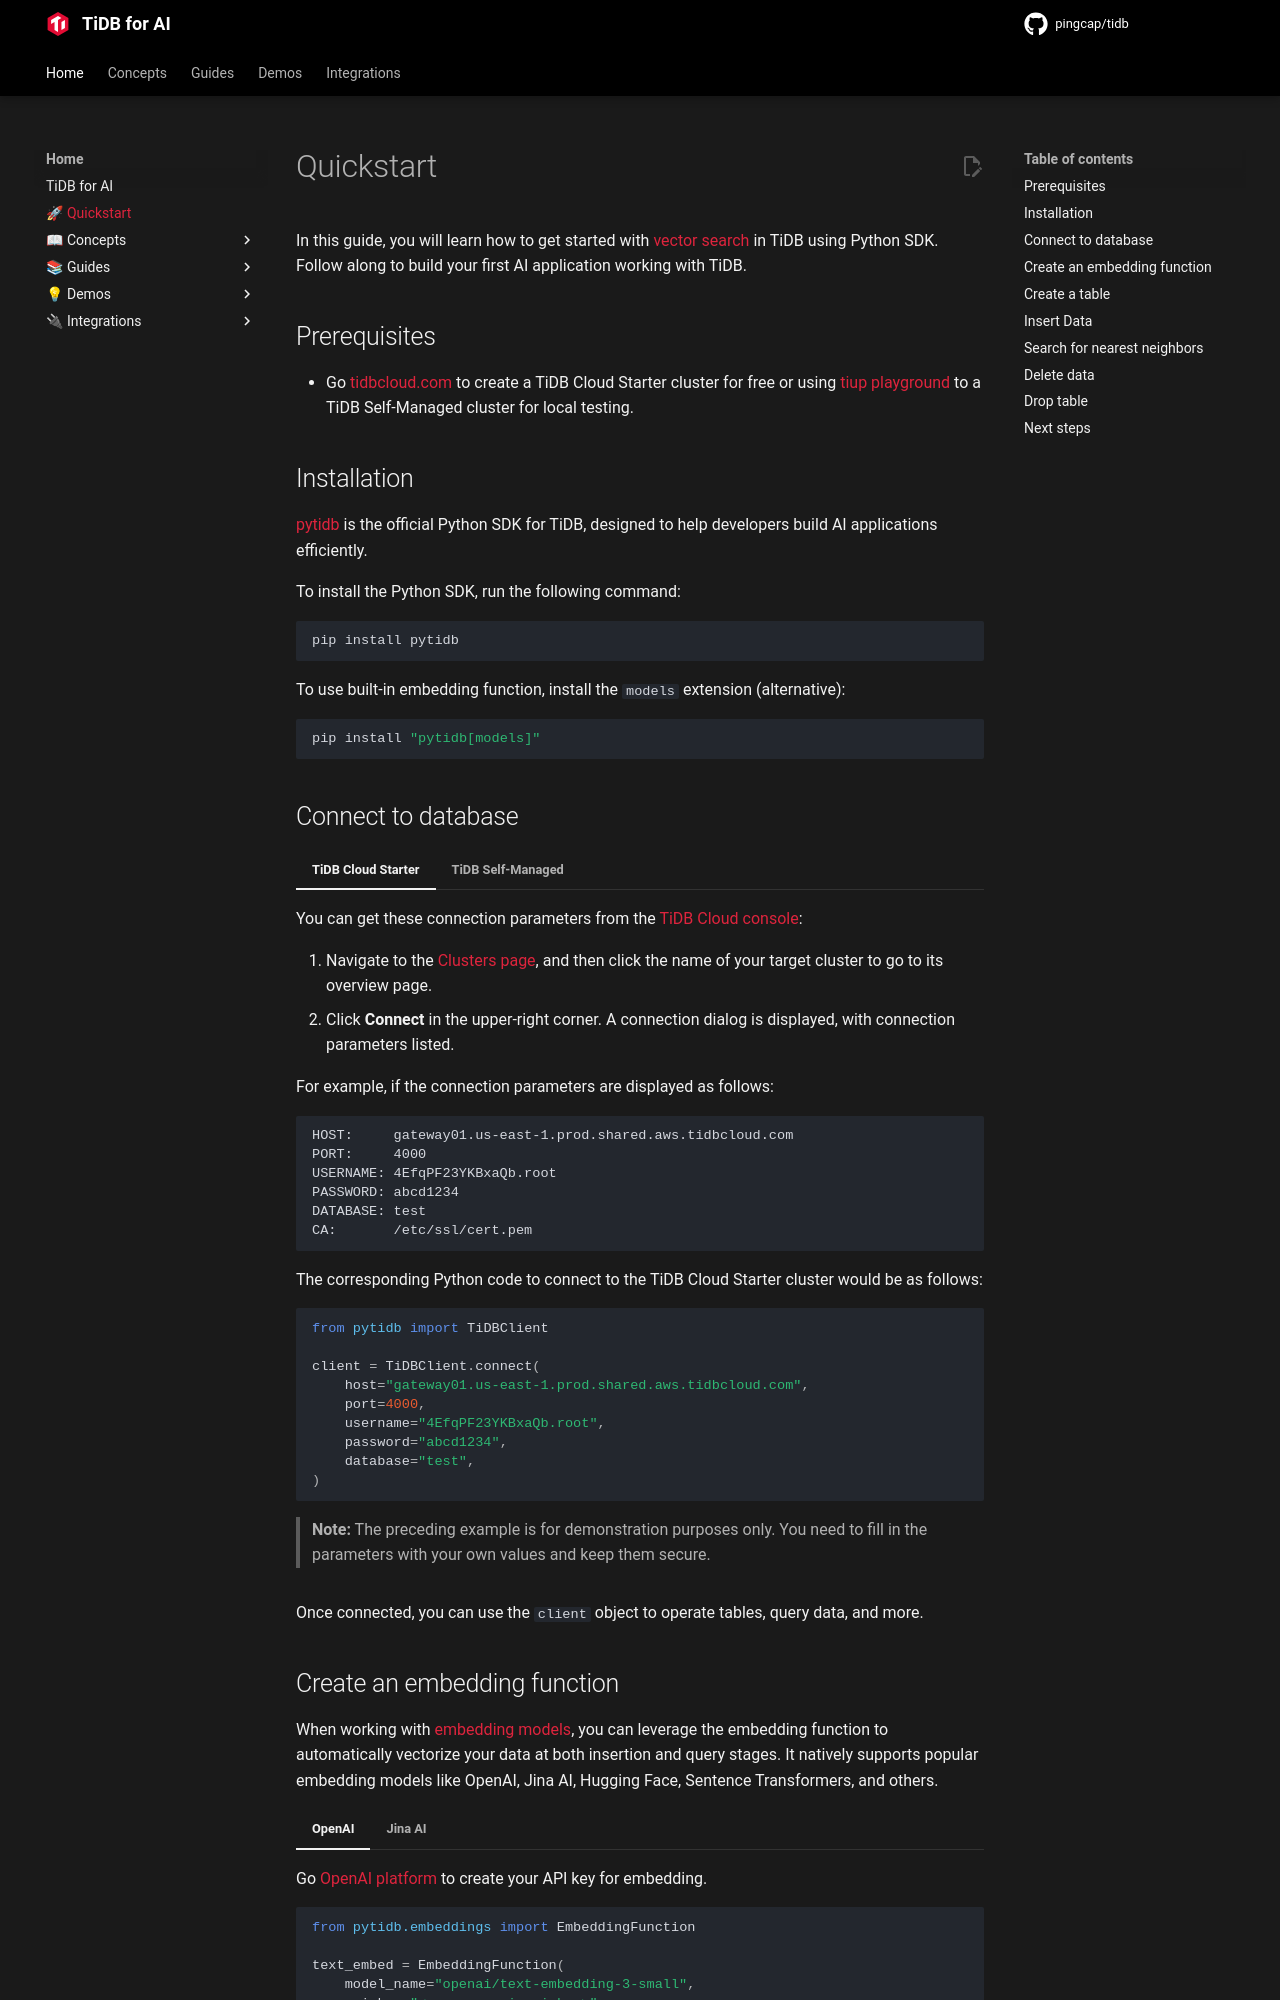

repository: pingcap/pingcap.github.io · page: ai/quickstart/index.html · generator: mkdocs

---
title: Quickstart
description: Get started with TiDB using Python SDK.
---

# Quickstart

In this guide, you will learn how to get started with [vector search](./concepts/vector-search.md) in TiDB using Python SDK. Follow along to build your first AI application working with TiDB.

## Prerequisites

- Go [tidbcloud.com](https://tidbcloud.com/) to create a TiDB Cloud Starter cluster for free or using [tiup playground](https://docs.pingcap.com/tidb/stable/quick-start-with-tidb/#deploy-a-local-test-cluster) to a TiDB Self-Managed cluster for local testing.

## Installation

[pytidb](https://github.com/pingcap/pytidb) is the official Python SDK for TiDB, designed to help developers build AI applications efficiently.

To install the Python SDK, run the following command:

```bash
pip install pytidb
```

To use built-in embedding function, install the `models` extension (alternative):

```bash
pip install "pytidb[models]"
```

## Connect to database

=== "TiDB Cloud Starter"

    You can get these connection parameters from the [TiDB Cloud console](https://tidbcloud.com/clusters):

    1. Navigate to the [Clusters page](https://tidbcloud.com/clusters), and then click the name of your target cluster to go to its overview page.
    2. Click **Connect** in the upper-right corner. A connection dialog is displayed, with connection parameters listed.

    For example, if the connection parameters are displayed as follows:

    ```text
    HOST:     gateway01.us-east-1.prod.shared.aws.tidbcloud.com
    PORT:     4000
    USERNAME: 4EfqPF23YKBxaQb.root
    PASSWORD: abcd1234
    DATABASE: test
    CA:       /etc/ssl/cert.pem
    ```

    The corresponding Python code to connect to the TiDB Cloud Starter cluster would be as follows:

    ```python
    from pytidb import TiDBClient

    client = TiDBClient.connect(
        host="gateway01.us-east-1.prod.shared.aws.tidbcloud.com",
        port=4000,
        username="4EfqPF23YKBxaQb.root",
        password="abcd1234",
        database="test",
    )
    ```

    > **Note:** The preceding example is for demonstration purposes only. You need to fill in the parameters with your own values and keep them secure.

=== "TiDB Self-Managed"

    Here is a basic example for connecting to a self-managed TiDB cluster:

    ```python
    from pytidb import TiDBClient

    client = TiDBClient.connect(
        host="localhost",
        port=4000,
        username="root",
        password="",
        database="test",
        ensure_db=True,
    )
    ```

    > **Tip:** Please modify the connection parameters according to your actual deployment.

Once connected, you can use the `client` object to operate tables, query data, and more.
